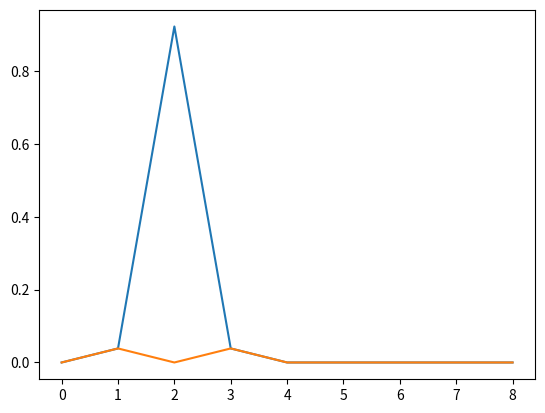

Write the Python code that produced this figure.

import math
import numpy as np
from scipy.stats import norm, binom
import matplotlib.pyplot as plt

##################

on = np.array(range(8 + 1)).reshape(1, -1)
std = np.sqrt(on * 0.2 ** 2)

x = np.array(range(8 + 1)).reshape(-1, 1)
on_a = np.clip(x - 0.5, 0, 8)
on_b = np.clip(x + 0.5, 0, 8)

##################

p = norm.cdf(x=on_b, loc=on, scale=std) - norm.cdf(x=on_a, loc=on, scale=std)
p = np.where(np.isnan(p), 0., p)
e = p * (x - on) ** 2

##################

plt.plot(on.flatten(), p[:, 2].flatten())
plt.plot(on.flatten(), e[:, 2].flatten())
plt.show()

##################


